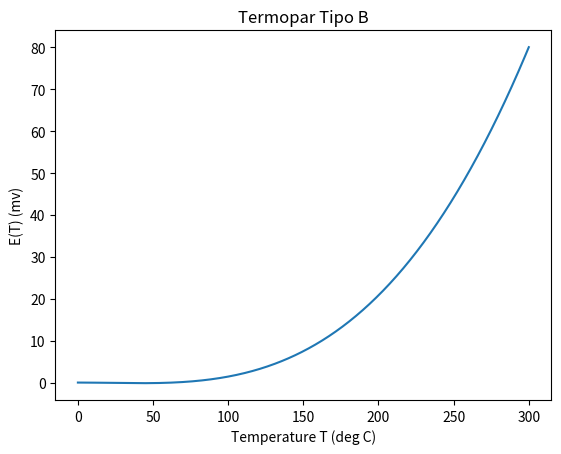

Recreate this plot in Python.
import matplotlib.pyplot as plt
import numpy as np

temp = [0]*601
p = 0
for i in range(0,601):
    temp[i] = p
    p = p + 0.5

B_coef = [0, -0.246508183460e-3, 0.590404211710e-5, -0.132579316360e-8, 0.156682919010e-11, -0.169445292400e-14, 0.629903470940e-18]
sum = 0
E= [0]*601

for i in range(0,601):
    for j in range(0,6):
      sum = sum + (B_coef[j]*(temp[i])**j)
    E[i] = sum

print(E[200])
plt.plot(temp, E)
plt.xlabel('Temperature T (deg C)')
plt.ylabel('E(T) (mv)')
plt.title('Termopar Tipo B')
plt.show()